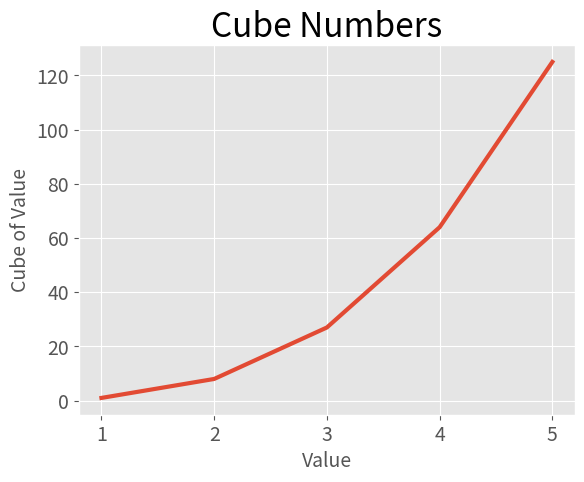

The matplotlib source for this figure:
import matplotlib.pyplot as plt

input_values = [1, 2, 3, 4, 5]
cubes = [1, 8, 27, 64, 125]

plt.style.use('ggplot')
fig, ax = plt.subplots()
ax.plot(input_values, cubes, linewidth=3)

# Set a name for the graph and each of the axes
ax.set_title('Cube Numbers', fontsize=24)
ax.set_xlabel('Value', fontsize=14)
ax.set_ylabel('Cube of Value', fontsize=14)

# Set the font size for signatures on the markup
ax.tick_params(axis='both', labelsize=14)

plt.show()